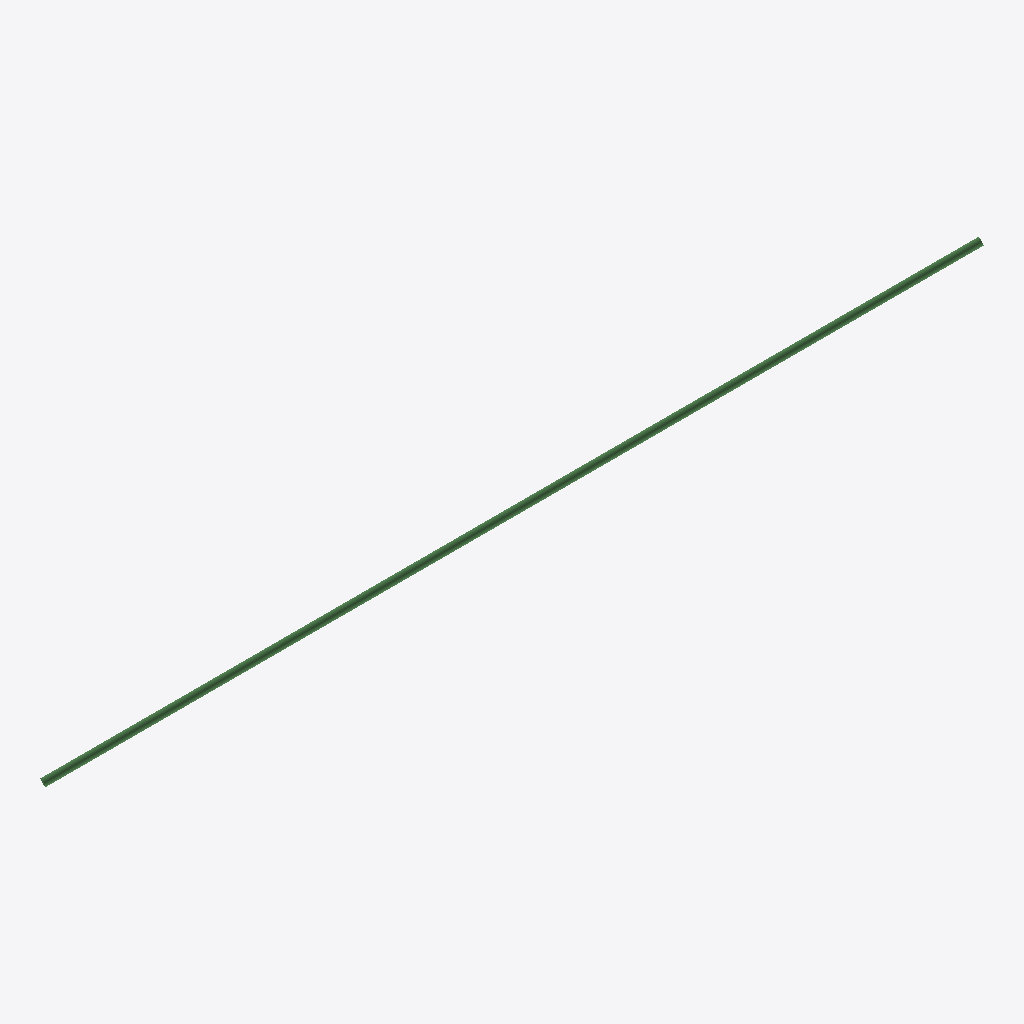
Isometric view of an IFC building model (IFC-SPF (STEP), schema IFC2X3, length unit metre), seen from the south-west, elements coloured by IFC class: 1 beam (green).
Extent 2844.1 m × 1126.6 m × 1126.6 m (x, y, z). Storeys (1): Default Building Storey at 0.00 m. Elements (1): 1 IfcBeam.

HEADER;
FILE_DESCRIPTION(('ViewDefinition [CoordinationView]'),'2;1');
FILE_NAME('/Users/macbook/Desktop/BIM/data/rst_basic/IfcBeam122.ifc','2018-08-31T04:38:37-0400',('Unknown Author','info@ifctoolsproject.com'),('Unknown Organization'),'IFC Tools Project - IFC2x3 Java Toolbox','IFC2x3 Java Toolbox 2.0','Unknown Authorizer');
FILE_SCHEMA(('IFC2X3'));
ENDSEC;
DATA;
#54=IFCPROJECT('2AUp1a4wD1KhqAQmvO4fia',#46,'Default Project','Description of Default Project',$,$,$,(#49),#53);
#56=IFCBUILDING('2PtAZ9npnBZvf79YSeN7hv',#46,'Default Building','Description',$,#55,$,$,.ELEMENT.,$,$,$);
#57=IFCBUILDINGSTOREY('3ygSdRd7jAY9I4wM9o9U6V',#46,'Default Building Storey','Description',$,#55,$,$,.ELEMENT.,$);
#1=IFCBEAM('3zL2DJMkrEuekgiISjJ_Wm',#2,'Round Bar:30mm:1046566',$,'Round Bar:30mm:1030516',#3,#4,'1046566');
ENDSEC;
